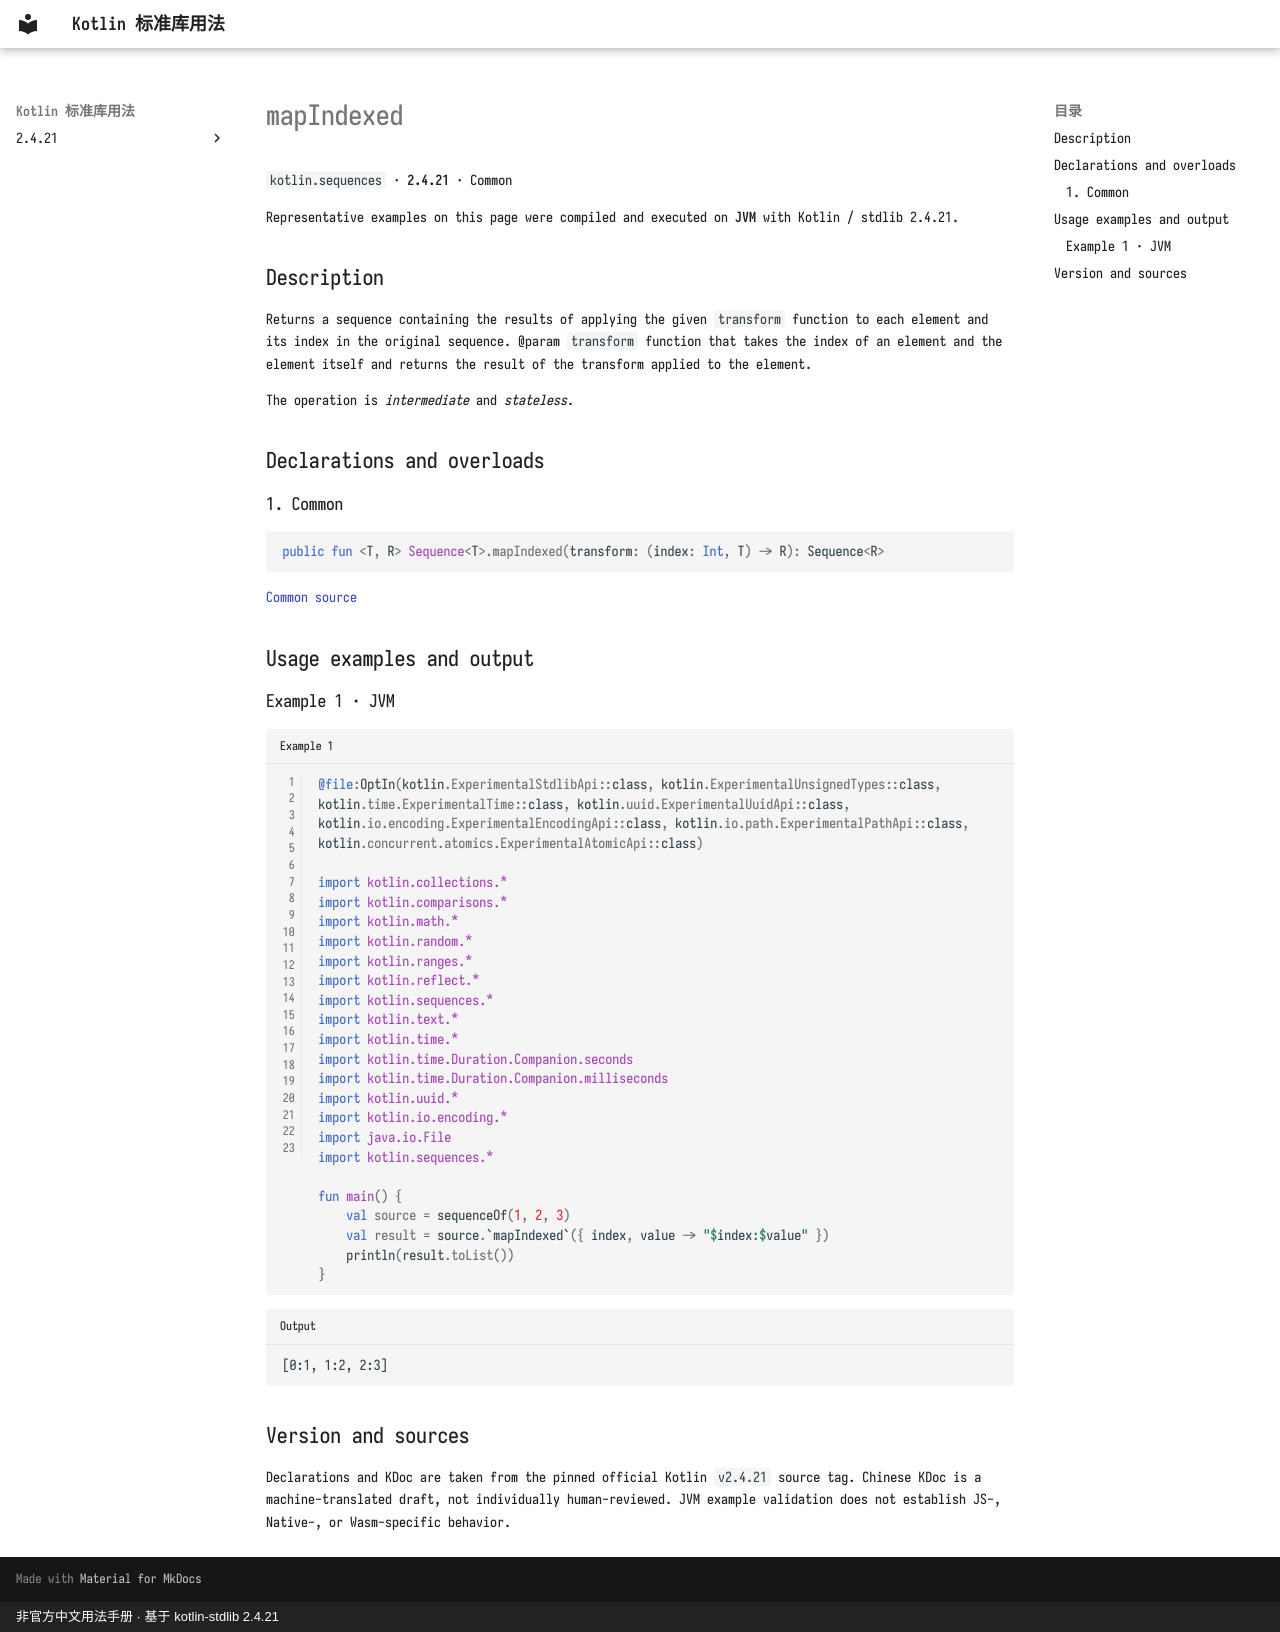

repository: oooooooko/kotlin-stdlib-docs · page: en/api/kotlin.sequences/mapindexed--fd530ac2/index.html · generator: mkdocs · copyright: 非官方中文用法手册 · 基于 kotlin-stdlib 2.4.21

# mapIndexed

`kotlin.sequences` · **2.4.21** · Common

Representative examples on this page were compiled and executed on **JVM** with Kotlin / stdlib 2.4.21.

## Description

Returns a sequence containing the results of applying the given `transform` function
to each element and its index in the original sequence.
@param `transform` function that takes the index of an element and the element itself
and returns the result of the transform applied to the element.

The operation is _intermediate_ and _stateless_.

## Declarations and overloads

### 1. Common

```kotlin
public fun <T, R> Sequence<T>.mapIndexed(transform: (index: Int, T) -> R): Sequence<R>
```

[Common source](https://github.com/JetBrains/kotlin/blob/v2.4.21/libraries/stdlib/common/src/generated/_Sequences.kt#L1267)

## Usage examples and output

### Example 1 · JVM

```kotlin title="Example 1" linenums="1"
@file:OptIn(kotlin.ExperimentalStdlibApi::class, kotlin.ExperimentalUnsignedTypes::class, kotlin.time.ExperimentalTime::class, kotlin.uuid.ExperimentalUuidApi::class, kotlin.io.encoding.ExperimentalEncodingApi::class, kotlin.io.path.ExperimentalPathApi::class, kotlin.concurrent.atomics.ExperimentalAtomicApi::class)

import kotlin.collections.*
import kotlin.comparisons.*
import kotlin.math.*
import kotlin.random.*
import kotlin.ranges.*
import kotlin.reflect.*
import kotlin.sequences.*
import kotlin.text.*
import kotlin.time.*
import kotlin.time.Duration.Companion.seconds
import kotlin.time.Duration.Companion.milliseconds
import kotlin.uuid.*
import kotlin.io.encoding.*
import java.io.File
import kotlin.sequences.*

fun main() {
    val source = sequenceOf(1, 2, 3)
    val result = source.`mapIndexed`({ index, value -> "$index:$value" })
    println(result.toList())
}
```

```text title="Output"
[0:1, 1:2, 2:3]
```

## Version and sources

Declarations and KDoc are taken from the pinned official Kotlin `v2.4.21` source tag. Chinese KDoc is a machine-translated draft, not individually human-reviewed. JVM example validation does not establish JS-, Native-, or Wasm-specific behavior.
